11-way image classification set "LLaVA_CLIP" from GitHub (Julian075/LLaVA_CLIP); label vocabulary: bird, bobcat, cat, coyote, dog, opossum, rabbit, raccoon, rodent, skunk, squirrel.

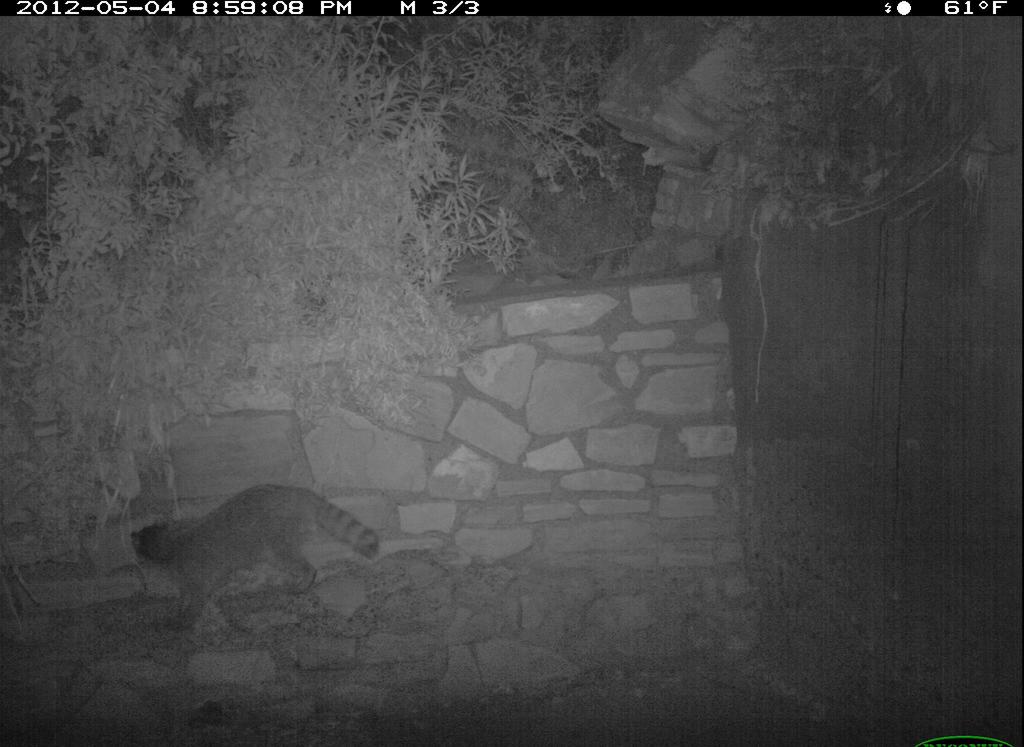
Label: raccoon

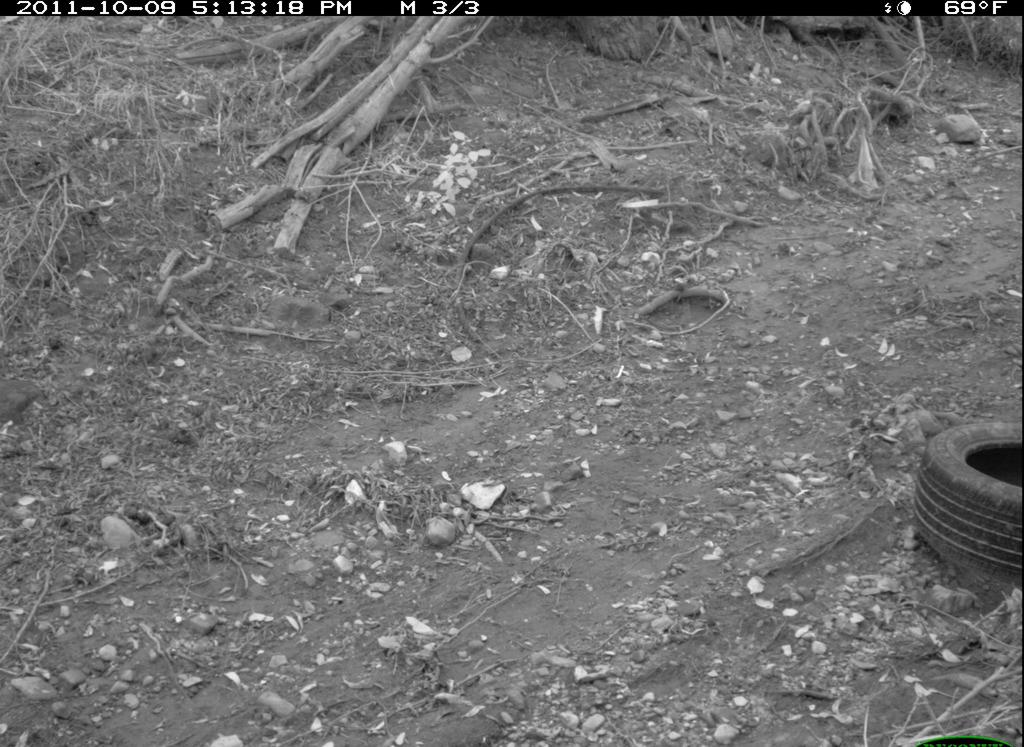
Label: cat

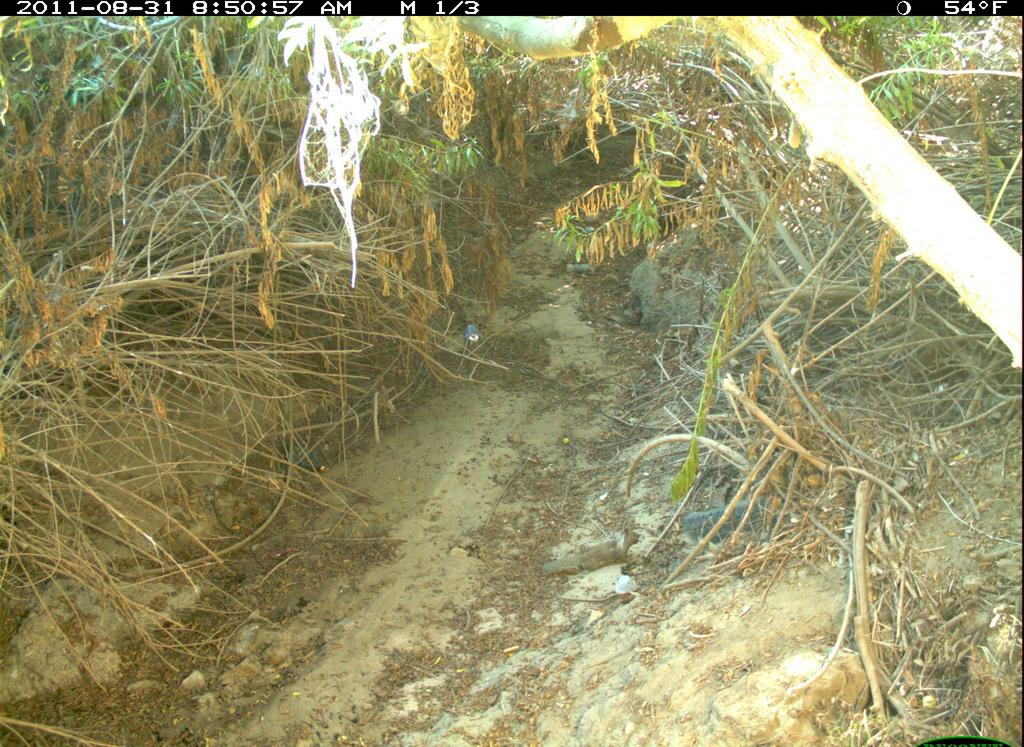
Label: squirrel

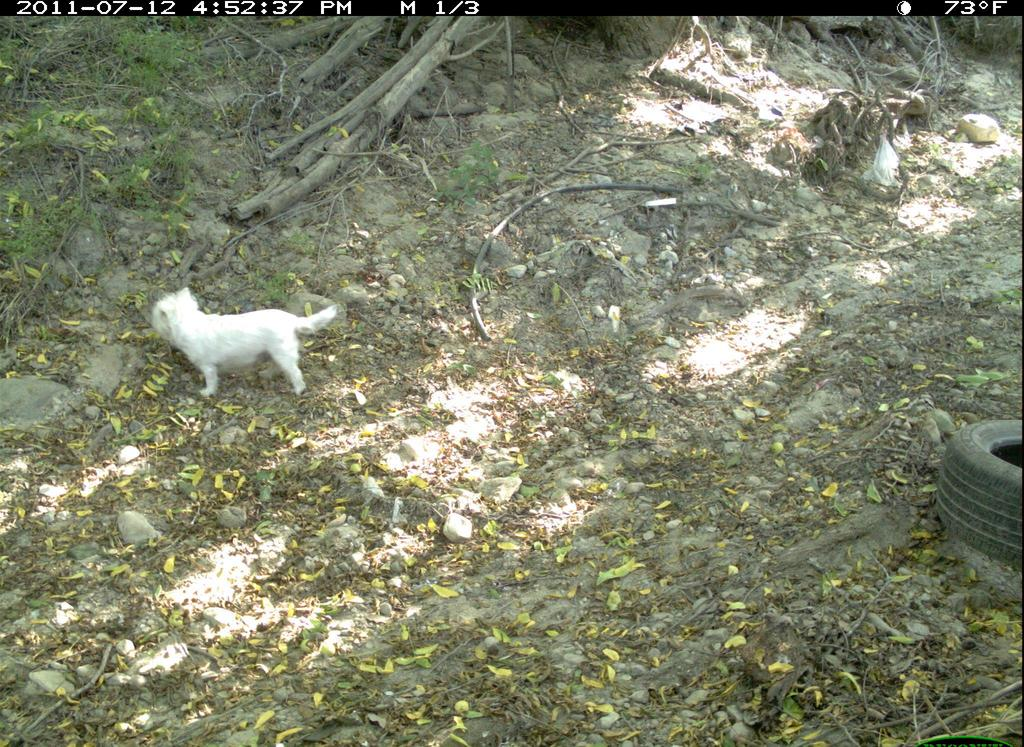
Label: dog

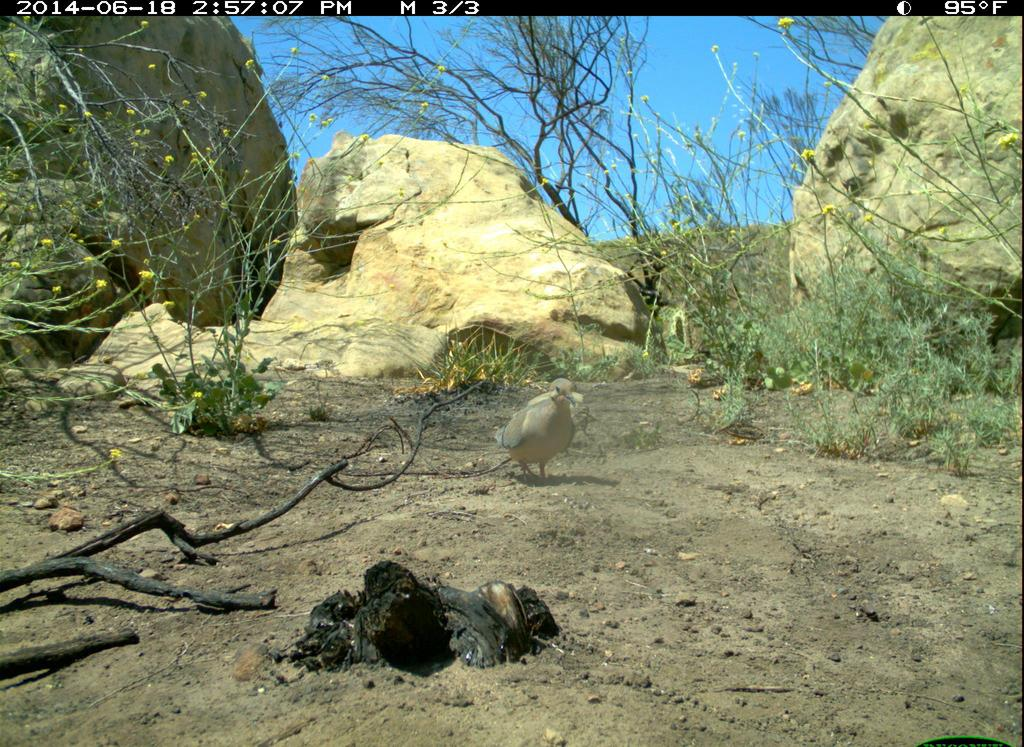
Label: bird

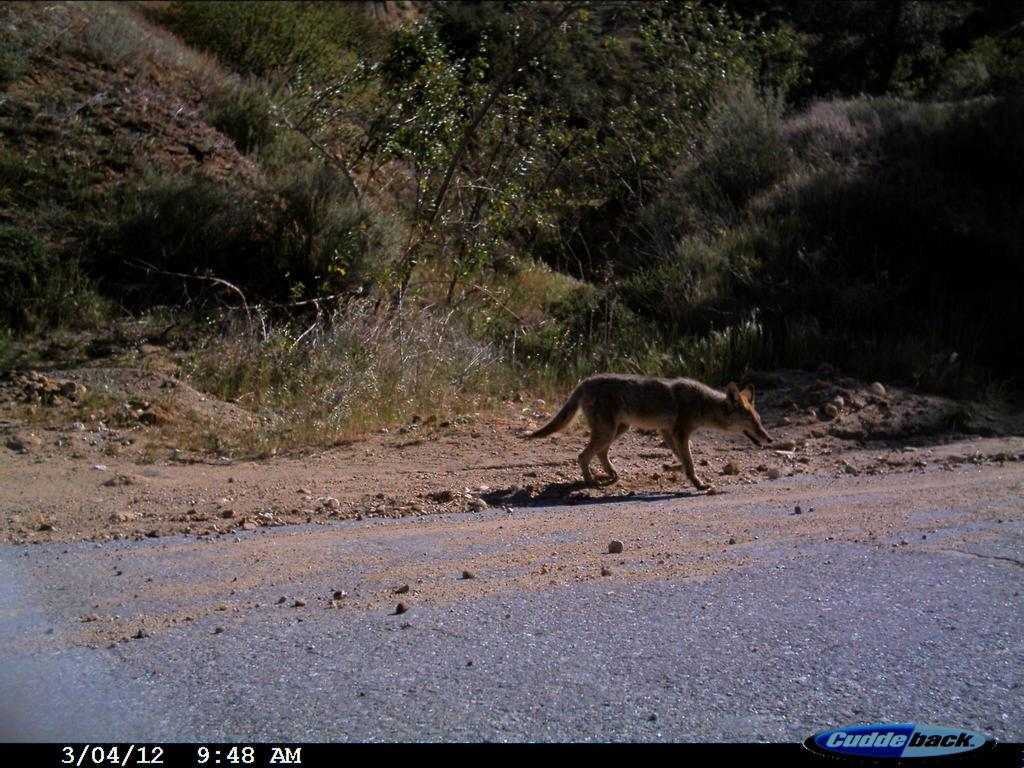
Label: coyote
